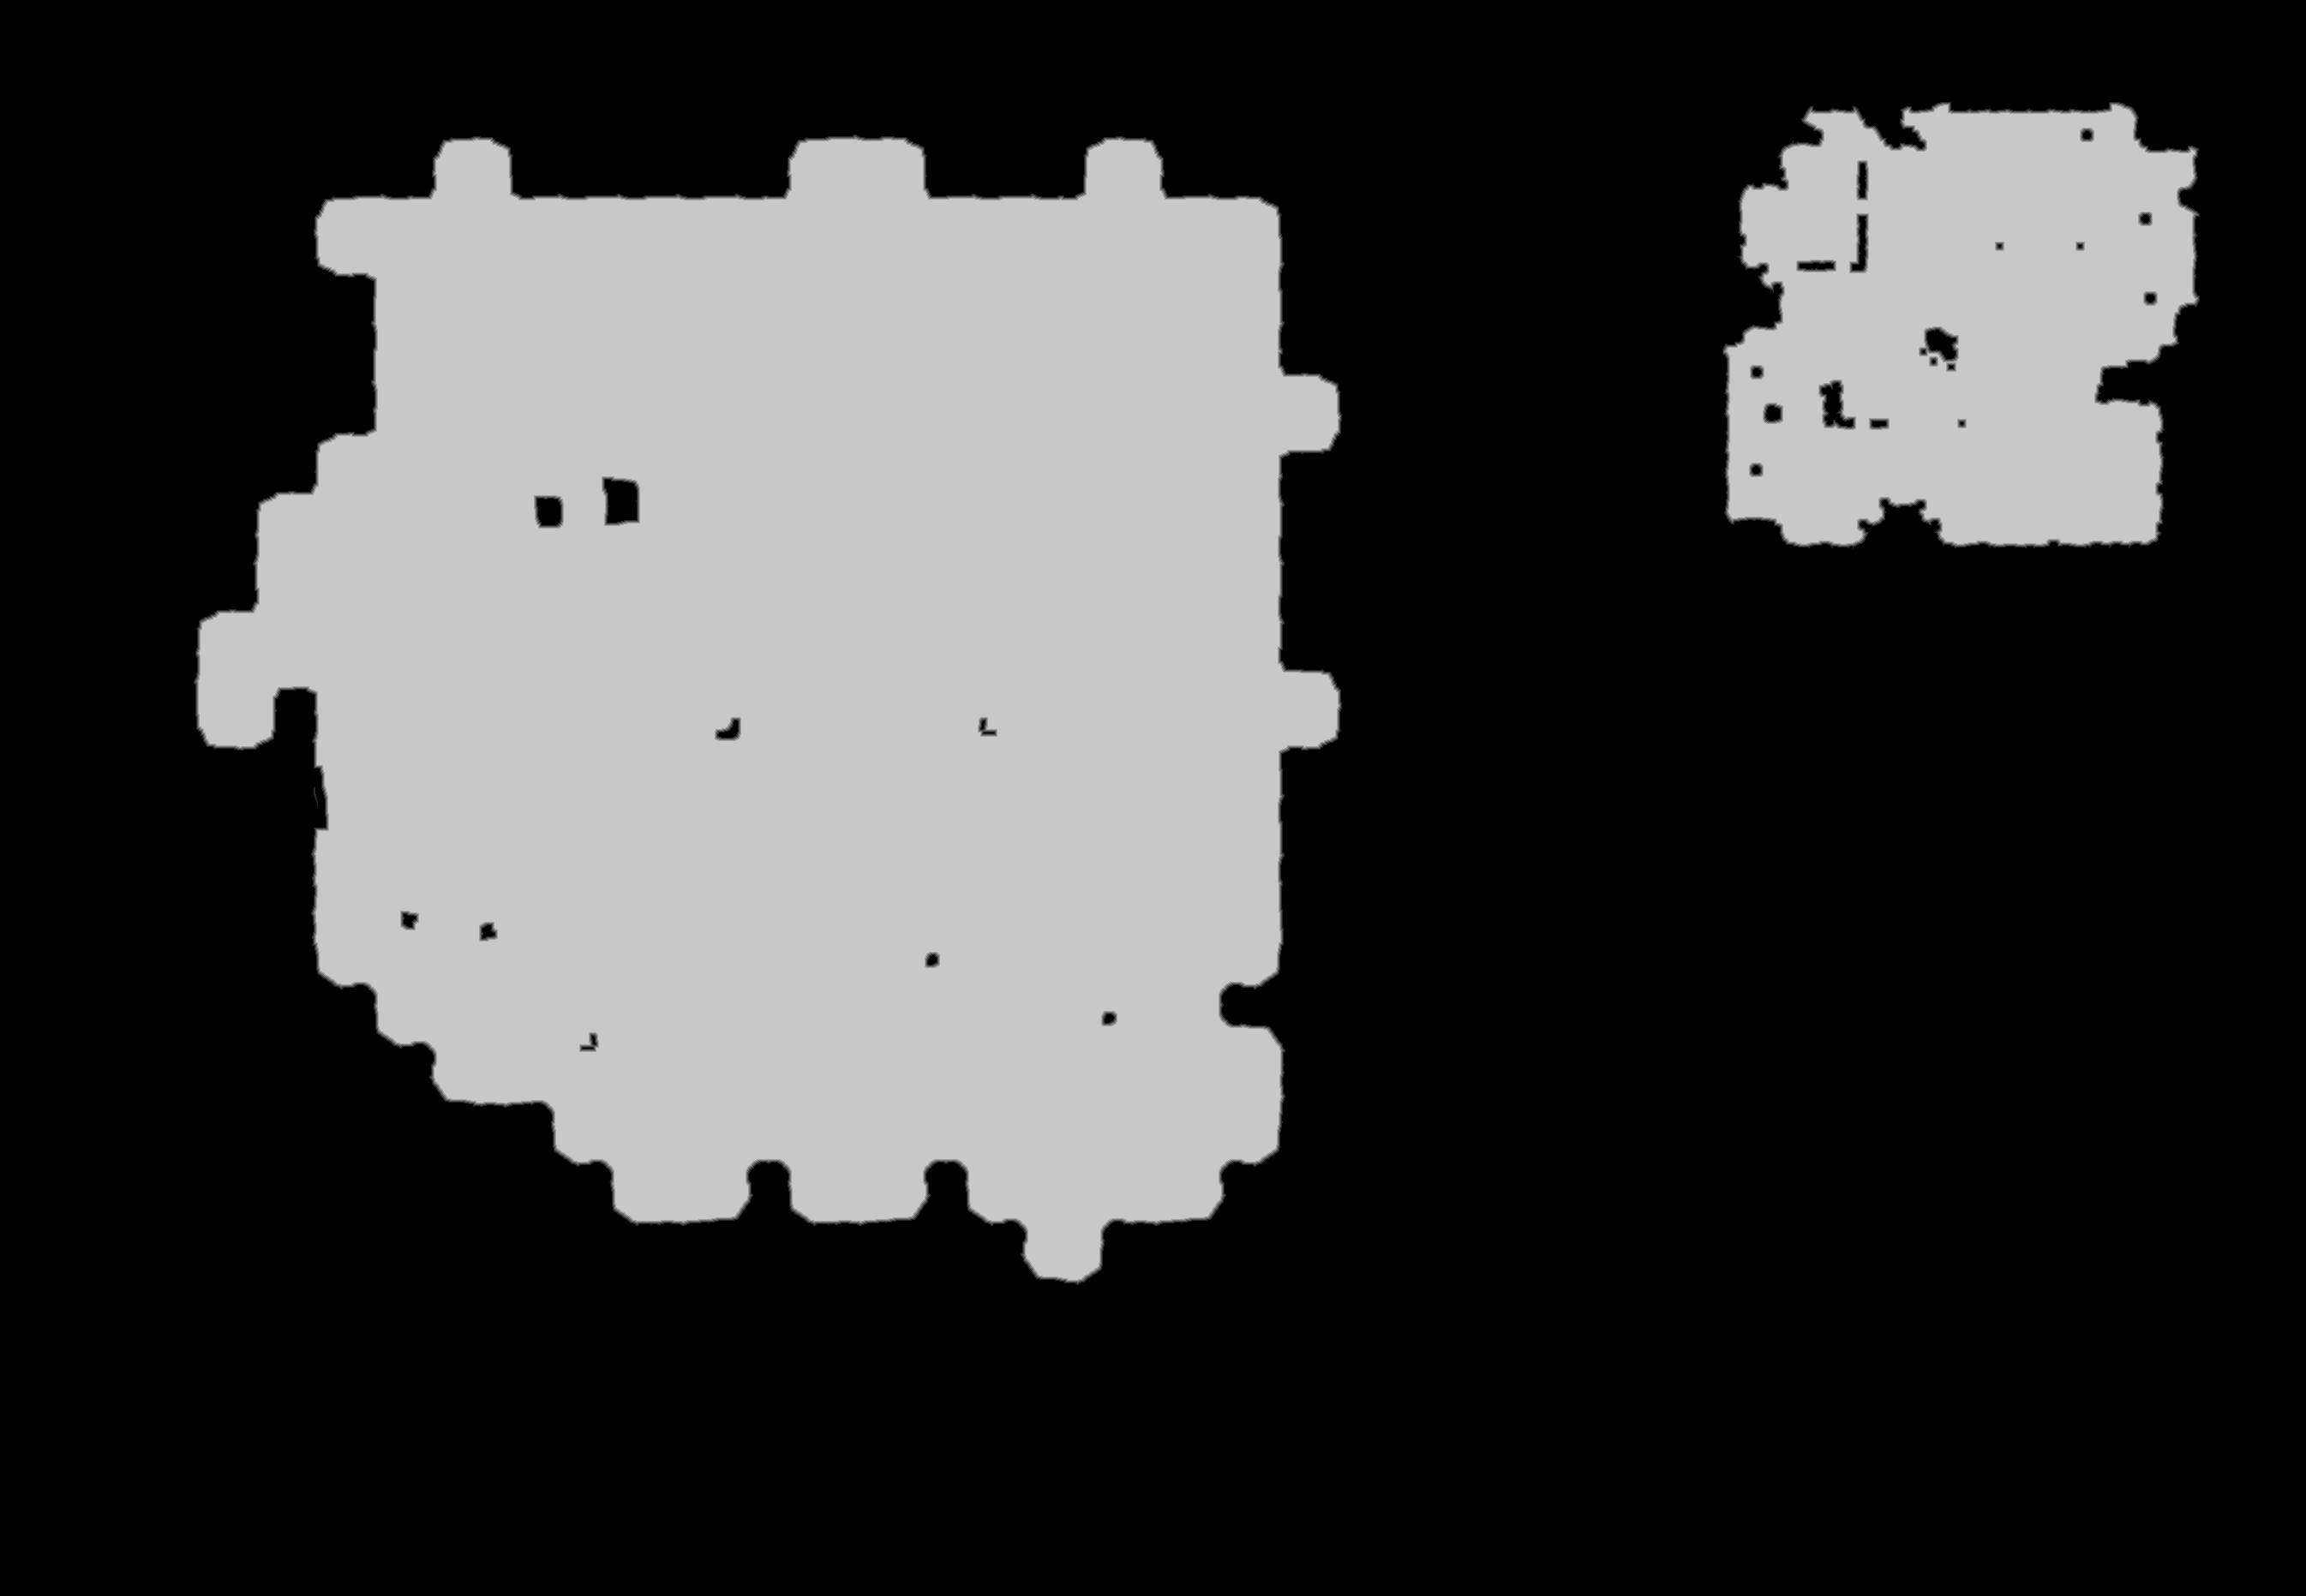

The file beside this chart, header and first rows:
source	tdt_hull ranged
truth	truth_34af20aabf0.tsv
width	2691
height	1863
nibble	0	3438251
nibble	1	12372
nibble	2	12276
nibble	3	12279
nibble	4	12331
nibble	5	1525824
